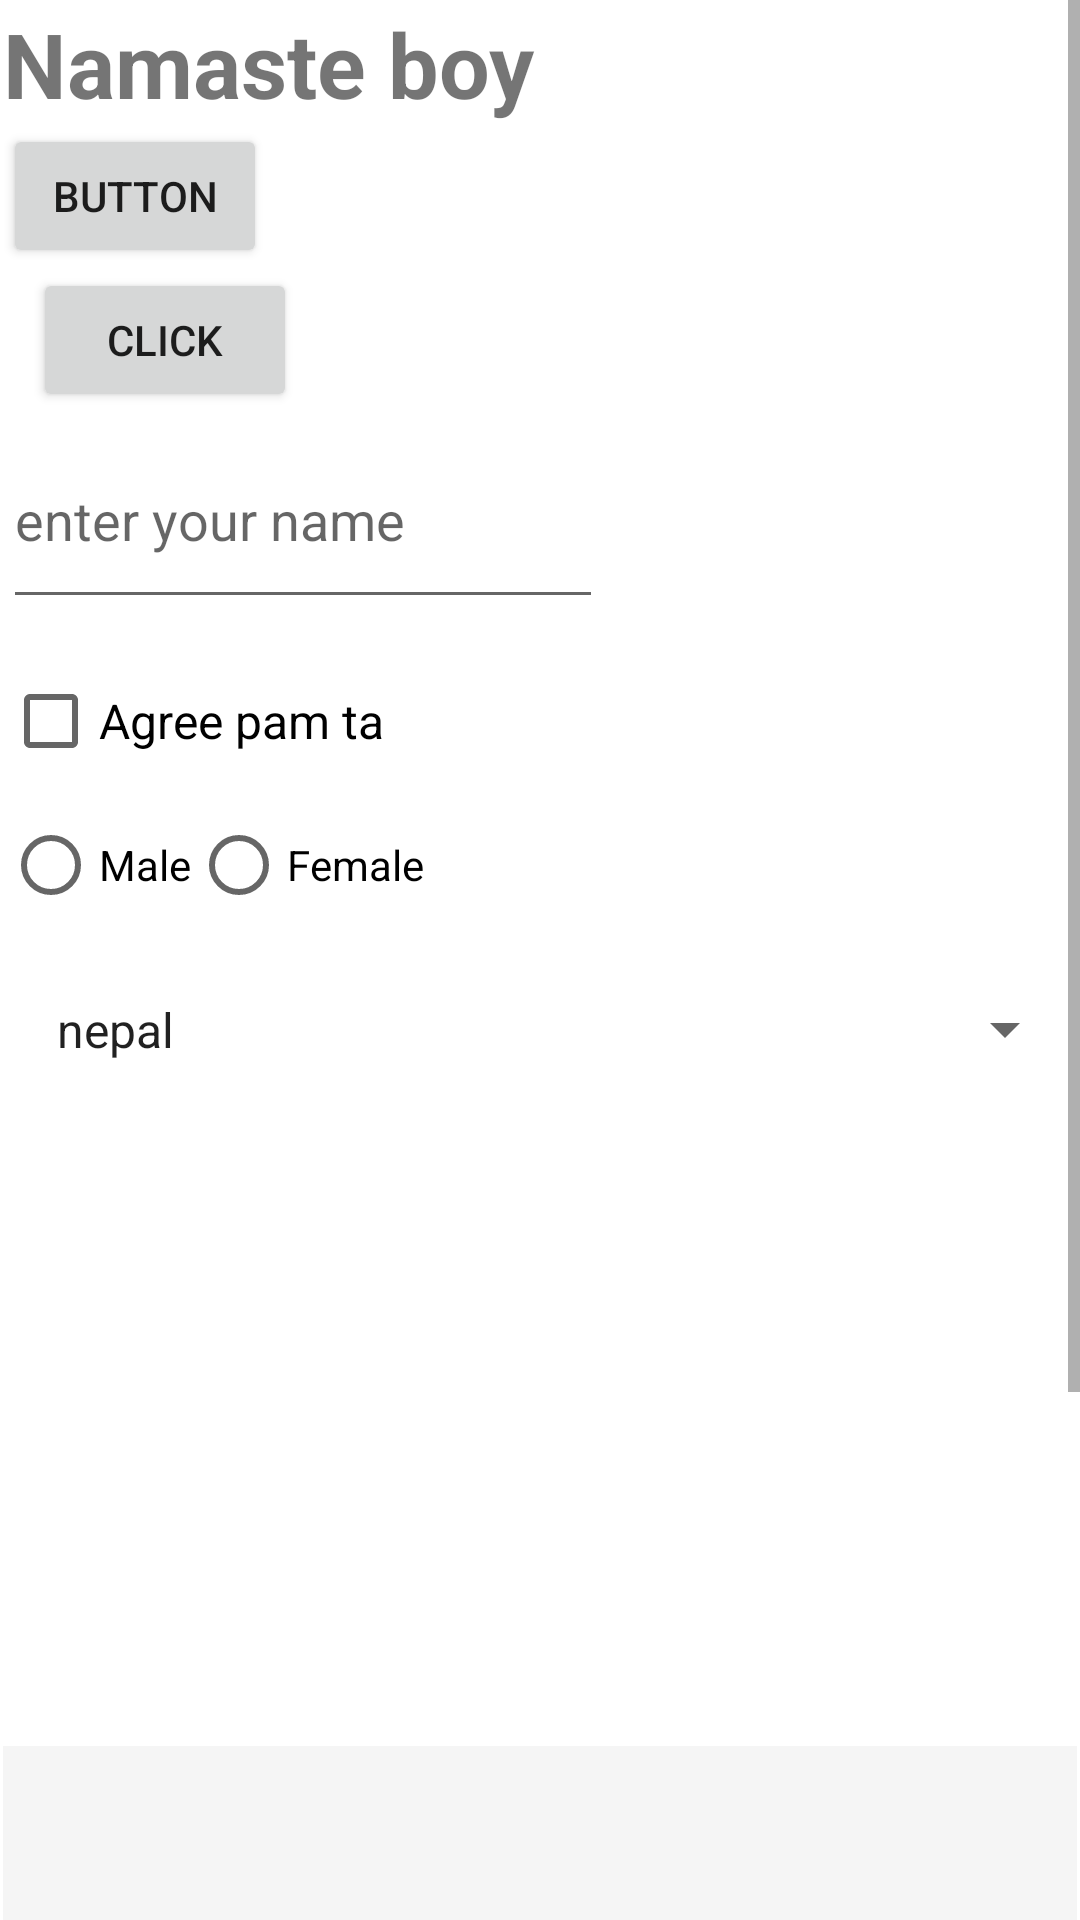

Write the Android layout XML for this screen, with the resource values it uses.
<!-- AndroidManifest.xml: application theme Theme.FirstAndroidApp -->
<!-- res/layout/activity_linear.xml -->
<?xml version="1.0" encoding="utf-8"?>
<ScrollView
    xmlns:android="http://schemas.android.com/apk/res/android"
    android:layout_width="match_parent"
    android:layout_height="match_parent">

<LinearLayout xmlns:android="http://schemas.android.com/apk/res/android"
    android:layout_width="match_parent"
    android:layout_height="match_parent"
    android:padding="1dp"
    android:orientation="vertical"
    >

    <TextView
        android:id="@+id/title"
        android:layout_width="wrap_content"
        android:layout_height="wrap_content"
        android:text="Namaste boy"
        android:textSize="30sp"
        android:textStyle="bold"
        />

    <Button
        android:id="@+id/submit"
        android:layout_width="wrap_content"
        android:layout_height="wrap_content"
        android:text="Button"
        />

    <Button
        android:id="@+id/click"
        android:layout_width="wrap_content"
        android:layout_height="wrap_content"
        android:text="Click"
        android:layout_marginLeft="10dp"
        />

    <EditText
        android:id="@+id/edit_text"
        android:layout_width="200dp"
        android:layout_height="69dp"
        android:hint="enter your name" />

    <CheckBox
        android:id="@+id/checkBoxAgree"
        android:layout_width="match_parent"
        android:layout_height="wrap_content"
        android:text="Agree pam ta"
        android:textSize="16sp"
        android:layout_marginTop="10dp"
        />

    <RadioGroup
        android:id="@+id/radioGroupGender"
        android:layout_width="match_parent"
        android:layout_height="wrap_content"
        android:layout_marginBottom="10dp"
        android:orientation="horizontal"
        >

        <RadioButton
            android:id="@+id/radioMale"
            android:layout_width="wrap_content"
            android:layout_height="wrap_content"
            android:text="Male"
            />

        <RadioButton
            android:id="@+id/radioFemale"
            android:layout_width="wrap_content"
            android:layout_height="wrap_content"
            android:text="Female"
            />

    </RadioGroup>

    <Spinner
        android:id="@+id/spinner"
        android:layout_width="match_parent"
        android:layout_height="wrap_content"
        android:padding="10dp"
        android:entries="@array/country_list"
        />

    <ImageView
        android:id="@+id/image"
        android:layout_width="150dp"
        android:layout_height="150dp"
        android:contentDescription="Example image"
        android:layout_marginBottom="10dp"
        android:src="@mipmap/ic_launcher"
        android:layout_gravity="center"
        />

    <ProgressBar
        android:id="@+id/progressBar"
        android:layout_width="wrap_content"
        android:layout_height="wrap_content"
        android:layout_gravity="center"
        />

    <ListView
        android:id="@+id/listViewExample"
        android:layout_width="match_parent"
        android:layout_height="300dp"
        android:dividerHeight="1dp"
        android:background="#f5f5f5"
        android:layout_marginTop="10dp"
        />

</LinearLayout>


</ScrollView>
<!-- resources referenced by this layout -->
<resources>
  <string-array name="country_list">
          <item>nepal</item>
          <item>india</item>
          <item>china</item>
          <item>bhutan</item>
          <item>sri lanka</item>
      </string-array>
  <style name="Theme.FirstAndroidApp" parent="Theme.MaterialComponents.Light.NoActionBar">
          <item name="colorPrimary">@color/purple_500</item>
          <item name="colorPrimaryVariant">@color/purple_700</item>
          <item name="colorOnPrimary">@color/white</item>
          <item name="colorSecondary">@color/teal_200</item>
      </style>
  <!-- not gathered from this repository: default colours our renderer supplied (Android Studio template values) -->
  <color name="purple_500">#FF6200EE</color>
  <color name="purple_700">#FF3700B3</color>
  <color name="teal_200">#FF03DAC5</color>
  <color name="white">#FFFFFFFF</color>
</resources>
